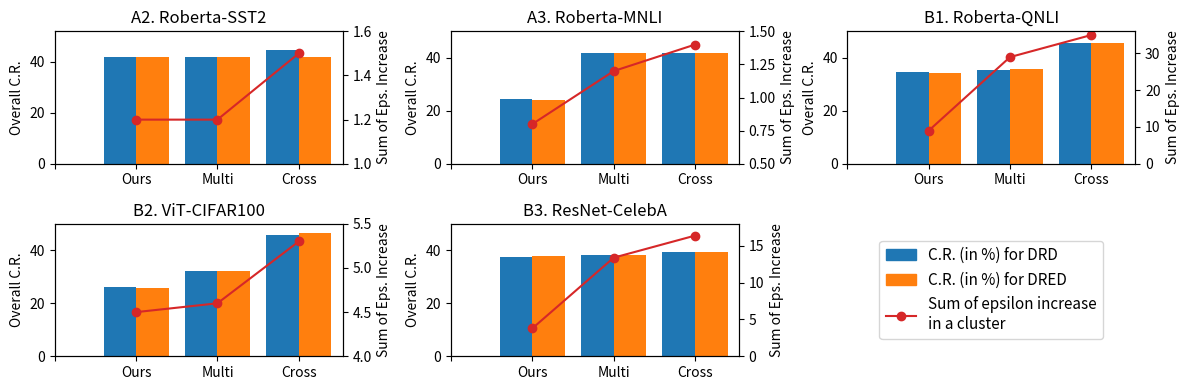

Write the Python code that produced this figure.
import matplotlib.pyplot as plt
import numpy as np
from matplotlib.lines import Line2D
from matplotlib import patches as mpatches

import matplotlib.pyplot as plt

fontsize = 10
plt.rcParams.update(
    {
        "font.size": fontsize,
        "axes.labelsize": fontsize,
        "xtick.labelsize": fontsize,
        "ytick.labelsize": fontsize,
        "legend.fontsize": 11,
        # "axes.titlesize": 12,
    }
)

fig, ax = plt.subplots(2, 3)
fig.set_figwidth(12)
fig.set_figheight(4)

##############################################

eps = np.arange(1, 4)
cr_drd = [0.4175, 0.4175, 0.4478]
cr_dred = [0.4175, 0.4175, 0.4174]
cr_drd = [cr * 100 for cr in cr_drd]
cr_dred = [cr * 100 for cr in cr_dred]
eps_inc_sum = [1.2, 1.2, 1.5]


# ax[0, 0].set_xlabel("Base models")
ax[0, 0].set_ylabel("Overall C.R.")  # we already handled the x-label with ax1
ax[0, 0].bar(eps - 0.2, cr_drd, 0.4, color="C0", label="DRD")
ax[0, 0].bar(eps + 0.2, cr_dred, 0.4, color="C1", label="DRED")
# ax2.bar(eps, cr_dred)
ax[0, 0].set_ylim([0, 52])
ax[0, 0].tick_params(axis="y")
# ax[1,1].legend(loc="upper right")

ax1_twin = ax[0, 0].twinx()  # instantiate a second Axes that shares the same x-axis

ax1_twin.set_ylabel("Sum of Eps. Increase")
ax1_twin.plot(eps, eps_inc_sum, "o-", label="Sum of Eps. Increase", color="C3")
ax1_twin.set_ylim([1.0, 1.6])
ax1_twin.tick_params(axis="y")

ax[0, 0].set_xticks(np.arange(0, 4))
ax[0, 0].set_xticklabels(["", "Ours", "Multi", "Cross"])

# ax4_twin.legend(loc="upper right")
ax[0, 0].title.set_text("A2. Roberta-SST2")

##############################################

eps = np.arange(1, 4)
cr_drd = [0.2440, 0.4175, 0.4182]
cr_dred = [0.2390, 0.4175, 0.4182]
cr_drd = [cr * 100 for cr in cr_drd]
cr_dred = [cr * 100 for cr in cr_dred]
eps_inc_sum = [0.8, 1.2, 1.4]


# ax[0, 1].set_xlabel("Base models")
ax[0, 1].set_ylabel("Overall C.R.")  # we already handled the x-label with ax1
ax[0, 1].bar(eps - 0.2, cr_drd, 0.4, color="C0", label="DRD")
ax[0, 1].bar(eps + 0.2, cr_dred, 0.4, color="C1", label="DRED")
# ax2.bar(eps, cr_dred)
ax[0, 1].set_ylim([0, 50])
ax[0, 1].tick_params(axis="y")
# ax[1,1].legend(loc="upper right")

ax2_twin = ax[0, 1].twinx()  # instantiate a second Axes that shares the same x-axis

ax2_twin.set_ylabel("Sum of Eps. Increase")
ax2_twin.plot(eps, eps_inc_sum, "o-", label="Sum of Eps. Increase", color="C3")
ax2_twin.set_ylim([0.5, 1.5])
ax2_twin.tick_params(axis="y")

ax[0, 1].set_xticks(np.arange(0, 4))
ax[0, 1].set_xticklabels(["", "Ours", "Multi", "Cross"])

ax[0, 1].title.set_text("A3. Roberta-MNLI")

##############################################

eps = np.arange(1, 4)
cr_drd = [0.3462, 0.3546, 0.4571]
cr_dred = [0.3437, 0.3593, 0.4571]
cr_drd = [cr * 100 for cr in cr_drd]
cr_dred = [cr * 100 for cr in cr_dred]
eps_inc_sum = [9, 29, 35]


# ax[0, 2].set_xlabel("Base models")
ax[0, 2].set_ylabel("Overall C.R.")  # we already handled the x-label with ax1
ax[0, 2].bar(eps - 0.2, cr_drd, 0.4, color="C0", label="DRD")
ax[0, 2].bar(eps + 0.2, cr_dred, 0.4, color="C1", label="DRED")
# ax2.bar(eps, cr_dred)
ax[0, 2].set_ylim([0, 50])
ax[0, 2].tick_params(axis="y")
# ax[1,1].legend(loc="upper right")

ax3_twin = ax[0, 2].twinx()  # instantiate a second Axes that shares the same x-axis

ax3_twin.set_ylabel("Sum of Eps. Increase")
ax3_twin.plot(eps, eps_inc_sum, "o-", label="Sum of Eps. Increase", color="C3")
ax3_twin.set_ylim([0, 36])
ax3_twin.tick_params(axis="y")

ax[0, 2].set_xticks(np.arange(0, 4))
ax[0, 2].set_xticklabels(["", "Ours", "Multi", "Cross"])

# ax4_twin.legend(loc="upper right")
ax[0, 2].title.set_text("B1. Roberta-QNLI")

##############################################

eps = np.arange(1, 4)
cr_drd = [0.2612, 0.3236, 0.4571]
cr_dred = [0.2585, 0.3236, 0.4661]
cr_drd = [cr * 100 for cr in cr_drd]
cr_dred = [cr * 100 for cr in cr_dred]
eps_inc_sum = [4.5, 4.6, 5.3]


# ax[1, 0].set_xlabel("Base models")
ax[1, 0].set_ylabel("Overall C.R.")  # we already handled the x-label with ax1
ax[1, 0].bar(eps - 0.2, cr_drd, 0.4, color="C0", label="DRD")
ax[1, 0].bar(eps + 0.2, cr_dred, 0.4, color="C1", label="DRED")
# ax2.bar(eps, cr_dred)
ax[1, 0].set_ylim([0, 50])
ax[1, 0].tick_params(axis="y")
# ax[1,1].legend(loc="upper right")

ax4_twin = ax[1, 0].twinx()  # instantiate a second Axes that shares the same x-axis

ax4_twin.set_ylabel("Sum of Eps. Increase")
ax4_twin.plot(eps, eps_inc_sum, "o-", label="Sum of Eps. Increase", color="C3")
ax4_twin.set_ylim([4, 5.5])
ax4_twin.tick_params(axis="y")

ax[1, 0].set_xticks(np.arange(0, 4))
ax[1, 0].set_xticklabels(["", "Ours", "Multi", "Cross"])

# ax4_twin.legend(loc="upper right")
ax[1, 0].title.set_text("B2. ViT-CIFAR100")


##############################################

eps = np.arange(1, 4)
cr_drd = [0.3764, 0.3817, 0.3942]
cr_dred = [0.3767, 0.3817, 0.3942]
cr_drd = [cr * 100 for cr in cr_drd]
cr_dred = [cr * 100 for cr in cr_dred]
eps_inc_sum = [3.8, 13.4, 16.4]


# ax[1, 1].set_xlabel("Base models")
ax[1, 1].set_ylabel("Overall C.R.")  # we already handled the x-label with ax1
ax[1, 1].bar(eps - 0.2, cr_drd, 0.4, color="C0", label="DRD")
ax[1, 1].bar(eps + 0.2, cr_dred, 0.4, color="C1", label="DRED")
# ax2.bar(eps, cr_dred)
ax[1, 1].set_ylim([0, 50])
ax[1, 1].tick_params(axis="y")
# ax[1,1].legend(loc="upper right")

ax5_twin = ax[1, 1].twinx()  # instantiate a second Axes that shares the same x-axis

ax5_twin.set_ylabel("Sum of Eps. Increase")
ax5_twin.plot(eps, eps_inc_sum, "o-", label="Sum of Eps. Increase", color="C3")
ax5_twin.set_ylim([0, 18])
ax5_twin.tick_params(axis="y")

ax[1, 1].set_xticks(np.arange(0, 4))
ax[1, 1].set_xticklabels(["", "Ours", "Multi", "Cross"])

# ax4_twin.legend(loc="upper right")
ax[1, 1].title.set_text("B3. ResNet-CelebA")

##############################################
# line1 = Line2D([0], [0], label='Sum of Eps. Increase for DRD', marker='o', color='C0')
# line2 = Line2D([0], [0], label='Sum of Eps. Increase for DRED', marker='*', color='C1')
# patch1 = mpatches.Patch(color='C0', label='C.R. for DRD')
# patch2 = mpatches.Patch(color='C1', label='C.R. for DRED')
# handles = [line1, line2, patch1, patch2]

# # Put a legend below current axis
# plt.legend(handles=handles, loc='lower center', ncol=4, bbox_to_anchor=(0.5, -0.65))

# fig.tight_layout()  # otherwise the right y-label is slightly clipped

# # Shrink current axis's height by 10% on the bottom
# plt.subplots_adjust(top=0.95, bottom=0.20, wspace=0.3, hspace=0.5)

# Clear bottom-right ax
bottom_right_ax = ax[-1, -1]
bottom_right_ax.clear()  # clears the random data I plotted previously
bottom_right_ax.set_axis_off()  # removes the XY axes


patch1 = mpatches.Patch(color="C0", label="C.R. (in %) for DRD")
patch2 = mpatches.Patch(color="C1", label="C.R. (in %) for DRED")
line1 = Line2D(
    [0], [0], label="Sum of epsilon increase\nin a cluster", marker="o", color="C3"
)

handles = [patch1, patch2, line1]
bottom_right_ax.legend(handles=handles, loc="center")

##############################################

fig.tight_layout()  # otherwise the right y-label is slightly clipped

# plt.show()

plt.savefig("base_model_selection.pdf")
